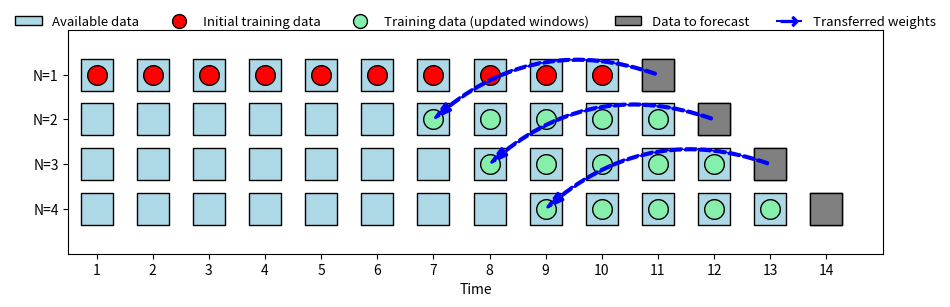

Here is the Python script that generated this plot: (Note: this script raises an exception after producing the figure.)

#%%
import matplotlib.pyplot as plt
import matplotlib.patches as mpatches


def draw_forecast_experiments_with_curved_arrow2():
    """
    Rolling forecast experiments:
      – 4 rows of squares & circles (N=1..4)
      – Blue dashed arrows = transferred weights (initialization)
      – Legend with all elements
    """
    # Define rolling windows
    windows = {
        1: {"used": range(1, 11), "forecast": 11},
        2: {"used": range(7, 12), "forecast": 12},
        3: {"used": range(8, 13), "forecast": 13},
        4: {"used": range(9, 14), "forecast": 14},
    }
    # Vertical positions for rows
    row_levels = {1: 2.5, 2: 2, 3: 1.5, 4: 1}

    fig, ax = plt.subplots(figsize=(10, 3.2))

    # Plot each experiment row
    for n in windows:
        used_times = windows[n]["used"]
        forecast_time = windows[n]["forecast"]
        row_y = row_levels[n]

        # (a) Available data = green squares
        for t in range(1, forecast_time + 1):
            ax.scatter(
                t, row_y, s=500, marker="s", facecolors="lightblue", edgecolors="black"
            )

        # (b) Used training data (row 1 = red, others = orange)
        for t in used_times:
            color = "#86efac" if n in [2, 3, 4] else "red"
            ax.scatter(
                t, row_y, s=200, marker="o", facecolors=color, edgecolors="black"
            )

        # (c) Forecast point = gray square
        ax.scatter(
            forecast_time,
            row_y,
            s=500,
            marker="s",
            facecolors="gray",
            edgecolors="black",
        )

    # Add curved arrows for transferred weights
    arrows = [
        ((11, 2.5), (7, 2)),  # from N=1 → N=2
        ((12, 2), (8, 1.5)),  # from N=2 → N=3
        ((13, 1.5), (9, 1)),  # from N=3 → N=4
    ]
    for (x0, y0), (x1, y1) in arrows:
        arrow = mpatches.FancyArrowPatch(
            posA=(x0, y0),
            posB=(x1, y1),
            connectionstyle="arc3,rad=0.3",
            arrowstyle="Simple, head_width=6, head_length=12, tail_width=1",
            color="blue",
            linestyle="--",
            linewidth=2,
        )
        ax.add_patch(arrow)

    # Axes formatting
    ax.set_xlim(0.5, 15)
    ax.set_ylim(0.5, 3.0)
    ax.set_xticks(range(1, 15))
    ax.set_xlabel("Time")
    ax.set_yticks([1, 1.5, 2, 2.5])
    ax.set_yticklabels(["N=4", "N=3", "N=2", "N=1"])

    # Legend
    legend_elements = [
        mpatches.Patch(
            facecolor="lightblue", edgecolor="black", label="Available data"
        ),
        plt.Line2D(
            [0],
            [0],
            marker="o",
            color="w",
            label="Initial training data",
            markerfacecolor="red",
            markeredgecolor="black",
            markersize=10,
            linestyle="None",
        ),
        plt.Line2D(
            [0],
            [0],
            marker="o",
            color="w",
            label="Training data (updated windows)",
            markerfacecolor="#86efac",
            markeredgecolor="black",
            markersize=10,
            linestyle="None",
        ),
        mpatches.Patch(facecolor="gray", edgecolor="black", label="Data to forecast"),
        plt.Line2D(
            [0, 1],
            [0, 0],
            color="blue",
            linestyle="--",
            marker=r"$\rightarrow$",
            markersize=12,
            label="Transferred weights",
        ),
    ]
    ax.legend(
        handles=legend_elements,
        loc="upper center",
        bbox_to_anchor=(0.5, 1.12),
        ncol=len(legend_elements),
        frameon=False,
        fontsize=9.5,
    )

    plt.tight_layout()
    plt.savefig("Plots/rolling_weight.pdf", dpi=300, bbox_inches="tight")
    plt.show()


if __name__ == "__main__":
    draw_forecast_experiments_with_curved_arrow2()

# %%
